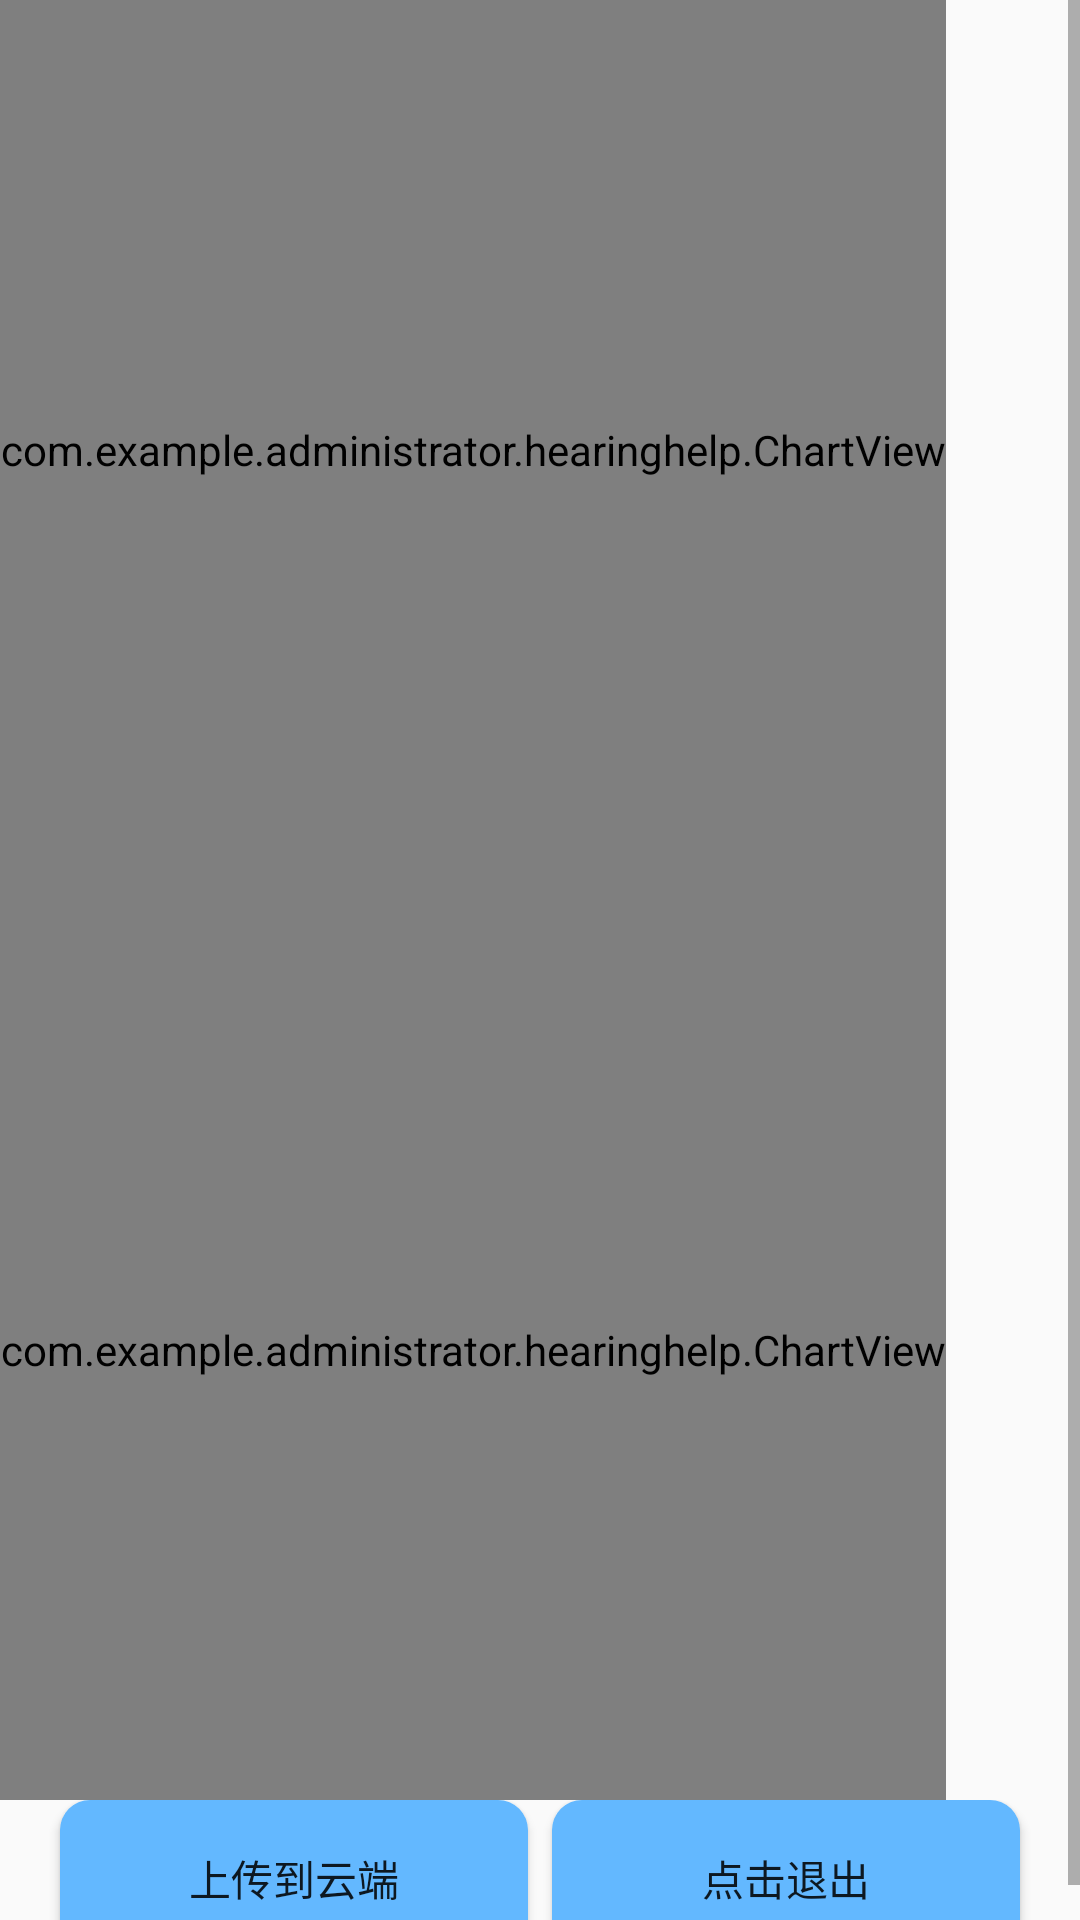

Reconstruct the res/layout file that produces this screen, plus the resources it refers to.
<!-- AndroidManifest.xml: application theme Theme.AppCompat.Light.NoActionBar -->
<!-- res/layout/activity_linechart.xml -->
<?xml version="1.0" encoding="utf-8"?>
<ScrollView
    xmlns:android="http://schemas.android.com/apk/res/android"
    xmlns:tools="http://schemas.android.com/tools"
    android:orientation="vertical"
    android:layout_width="match_parent"
    android:layout_height="match_parent"
    tools:context="com.example.administrator.hearinghelp.LineChartActivity">

    <LinearLayout
        android:layout_width="match_parent"
        android:layout_height="wrap_content"
        android:orientation="vertical"
        android:weightSum="1">

        <com.example.administrator.hearinghelp.ChartView
            android:id="@+id/chart_view1"
            android:layout_width="wrap_content"
            android:layout_height="300dp"/>

        <com.example.administrator.hearinghelp.ChartView
            android:id="@+id/chart_view2"
            android:layout_width="wrap_content"
            android:layout_height="300dp" />
    <RelativeLayout
        android:layout_width="match_parent"
        android:layout_height="wrap_content">
        <Button
            android:id="@+id/save_btn"
            android:layout_width="156dp"
            android:layout_height="52dp"
            android:layout_marginLeft="20dp"
            android:layout_marginRight="20dp"
            android:background="@drawable/btn_shape"
            android:elevation="4dp"
            android:foreground="?android:selectableItemBackground"
            android:text="上传到云端"
            android:layout_alignParentTop="true"
            android:layout_alignParentStart="true" />

        <Button
            android:id="@+id/exit_btn"
            android:layout_width="156dp"
            android:layout_height="52dp"
            android:layout_marginLeft="20dp"
            android:layout_marginRight="20dp"
            android:background="@drawable/btn_shape"
            android:elevation="4dp"
            android:foreground="?android:selectableItemBackground"
            android:text="点击退出"
            android:layout_alignParentTop="true"
            android:layout_alignParentEnd="true" />



    </RelativeLayout>


    </LinearLayout>

</ScrollView>
<!-- resources referenced by this layout -->
<resources>
  <!-- drawable btn_shape (drawable) -->
  <?xml version="1.0" encoding="utf-8"?>
  <shape xmlns:android="http://schemas.android.com/apk/res/android"
      android:shape="rectangle">
      <solid
          android:color="#63B8FF"/>
      <corners
          android:radius="10dp"/>
  </shape>
</resources>
